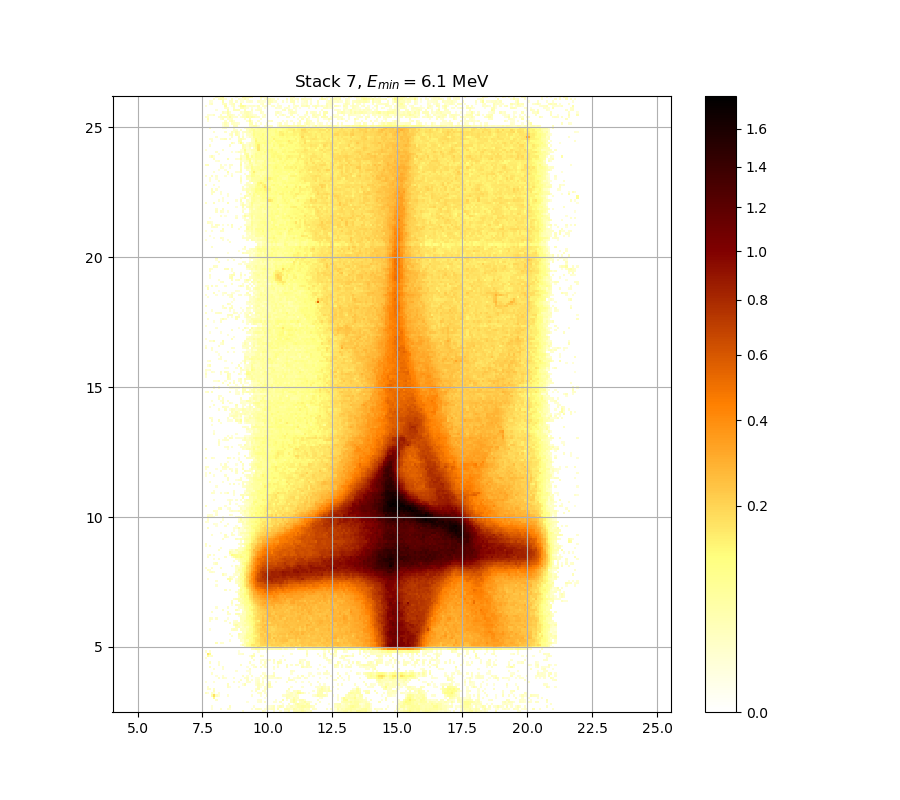

The table this chart was drawn from, first rows:
0.000000000000000000e+00, 0.000000000000000000e+00, 0.000000000000000000e+00, 0.000000000000000000e+00, 0.000000000000000000e+00, 0.000000000000000000e+00, 0.000000000000000000e+00, 0.000000000000000000e+00, 0.000000000000000000e+00, 0.000000000000000000e+00, 0.000000000000000000e+00, 0.000000000000000000e+00, 0.000000000000000000e+00, 0.000000000000000000e+00, 0.000000000000000000e+00, 0.000000000000000000e+00, 0.000000000000000000e+00, 1.205725188154925867e-02, 0.000000000000000000e+00, 0.000000000000000000e+00, 0.000000000000000000e+00, 0.000000000000000000e+00, 0.000000000000000000e+00, 0.000000000000000000e+00
0.000000000000000000e+00, 0.000000000000000000e+00, 0.000000000000000000e+00, 1.104020774291547546e-02, 0.000000000000000000e+00, 0.000000000000000000e+00, 0.000000000000000000e+00, 1.799152457740590960e-02, 0.000000000000000000e+00, 0.000000000000000000e+00, 1.559144196418283876e-02, 1.044220954801819423e-02, 0.000000000000000000e+00, 0.000000000000000000e+00, 0.000000000000000000e+00, 0.000000000000000000e+00, 0.000000000000000000e+00, 0.000000000000000000e+00, 0.000000000000000000e+00, 0.000000000000000000e+00, 0.000000000000000000e+00, 1.331438601887190848e-02, 0.000000000000000000e+00, 2.394623456637136327e-02
0.000000000000000000e+00, 0.000000000000000000e+00, 0.000000000000000000e+00, 1.163840050518774941e-02, 0.000000000000000000e+00, 0.000000000000000000e+00, 0.000000000000000000e+00, 0.000000000000000000e+00, 0.000000000000000000e+00, 0.000000000000000000e+00, 0.000000000000000000e+00, 2.503119151730503339e-02, 0.000000000000000000e+00, 0.000000000000000000e+00, 0.000000000000000000e+00, 0.000000000000000000e+00, 0.000000000000000000e+00, 0.000000000000000000e+00, 0.000000000000000000e+00, 0.000000000000000000e+00, 0.000000000000000000e+00, 0.000000000000000000e+00, 1.355393944013526253e-02, 0.000000000000000000e+00
0.000000000000000000e+00, 0.000000000000000000e+00, 0.000000000000000000e+00, 0.000000000000000000e+00, 0.000000000000000000e+00, 0.000000000000000000e+00, 0.000000000000000000e+00, 0.000000000000000000e+00, 0.000000000000000000e+00, 0.000000000000000000e+00, 0.000000000000000000e+00, 0.000000000000000000e+00, 0.000000000000000000e+00, 0.000000000000000000e+00, 0.000000000000000000e+00, 0.000000000000000000e+00, 0.000000000000000000e+00, 0.000000000000000000e+00, 0.000000000000000000e+00, 0.000000000000000000e+00, 0.000000000000000000e+00, 0.000000000000000000e+00, 0.000000000000000000e+00, 0.000000000000000000e+00
0.000000000000000000e+00, 0.000000000000000000e+00, 0.000000000000000000e+00, 0.000000000000000000e+00, 0.000000000000000000e+00, 0.000000000000000000e+00, 0.000000000000000000e+00, 0.000000000000000000e+00, 0.000000000000000000e+00, 0.000000000000000000e+00, 0.000000000000000000e+00, 0.000000000000000000e+00, 0.000000000000000000e+00, 0.000000000000000000e+00, 0.000000000000000000e+00, 0.000000000000000000e+00, 0.000000000000000000e+00, 0.000000000000000000e+00, 0.000000000000000000e+00, 1.086078791251493189e-02, 0.000000000000000000e+00, 0.000000000000000000e+00, 0.000000000000000000e+00, 0.000000000000000000e+00
0.000000000000000000e+00, 0.000000000000000000e+00, 0.000000000000000000e+00, 0.000000000000000000e+00, 0.000000000000000000e+00, 1.847193918054440900e-02, 0.000000000000000000e+00, 0.000000000000000000e+00, 0.000000000000000000e+00, 0.000000000000000000e+00, 0.000000000000000000e+00, 0.000000000000000000e+00, 0.000000000000000000e+00, 0.000000000000000000e+00, 0.000000000000000000e+00, 0.000000000000000000e+00, 0.000000000000000000e+00, 0.000000000000000000e+00, 0.000000000000000000e+00, 0.000000000000000000e+00, 0.000000000000000000e+00, 0.000000000000000000e+00, 0.000000000000000000e+00, 0.000000000000000000e+00
0.000000000000000000e+00, 0.000000000000000000e+00, 0.000000000000000000e+00, 0.000000000000000000e+00, 8.667012581547785255e-02, 0.000000000000000000e+00, 0.000000000000000000e+00, 0.000000000000000000e+00, 0.000000000000000000e+00, 0.000000000000000000e+00, 0.000000000000000000e+00, 0.000000000000000000e+00, 0.000000000000000000e+00, 0.000000000000000000e+00, 0.000000000000000000e+00, 0.000000000000000000e+00, 0.000000000000000000e+00, 0.000000000000000000e+00, 0.000000000000000000e+00, 0.000000000000000000e+00, 0.000000000000000000e+00, 0.000000000000000000e+00, 0.000000000000000000e+00, 0.000000000000000000e+00
0.000000000000000000e+00, 0.000000000000000000e+00, 0.000000000000000000e+00, 4.854179009243220905e-02, 1.774048189469655534e-01, 3.064838819607870746e-02, 1.235649042205710577e-02, 0.000000000000000000e+00, 0.000000000000000000e+00, 0.000000000000000000e+00, 1.445255009947931518e-02, 0.000000000000000000e+00, 0.000000000000000000e+00, 0.000000000000000000e+00, 0.000000000000000000e+00, 0.000000000000000000e+00, 0.000000000000000000e+00, 0.000000000000000000e+00, 0.000000000000000000e+00, 0.000000000000000000e+00, 0.000000000000000000e+00, 1.601121880059324515e-02, 0.000000000000000000e+00, 0.000000000000000000e+00
2.708252005291372777e-02, 1.127946142891454034e-02, 0.000000000000000000e+00, 2.123694324134490011e-02, 1.187773237158967071e-02, 0.000000000000000000e+00, 1.325450264902632708e-02, 0.000000000000000000e+00, 0.000000000000000000e+00, 0.000000000000000000e+00, 0.000000000000000000e+00, 0.000000000000000000e+00, 0.000000000000000000e+00, 0.000000000000000000e+00, 0.000000000000000000e+00, 0.000000000000000000e+00, 0.000000000000000000e+00, 0.000000000000000000e+00, 0.000000000000000000e+00, 0.000000000000000000e+00, 0.000000000000000000e+00, 0.000000000000000000e+00, 0.000000000000000000e+00, 0.000000000000000000e+00
0.000000000000000000e+00, 0.000000000000000000e+00, 0.000000000000000000e+00, 0.000000000000000000e+00, 3.464689592103308707e-02, 0.000000000000000000e+00, 0.000000000000000000e+00, 0.000000000000000000e+00, 0.000000000000000000e+00, 0.000000000000000000e+00, 0.000000000000000000e+00, 0.000000000000000000e+00, 0.000000000000000000e+00, 0.000000000000000000e+00, 0.000000000000000000e+00, 0.000000000000000000e+00, 0.000000000000000000e+00, 0.000000000000000000e+00, 0.000000000000000000e+00, 0.000000000000000000e+00, 0.000000000000000000e+00, 1.487205672766392373e-02, 0.000000000000000000e+00, 2.376547780873713989e-02
0.000000000000000000e+00, 1.901256590926159173e-02, 1.925289914619175355e-02, 0.000000000000000000e+00, 2.786753798548681146e-02, 0.000000000000000000e+00, 0.000000000000000000e+00, 0.000000000000000000e+00, 0.000000000000000000e+00, 0.000000000000000000e+00, 0.000000000000000000e+00, 0.000000000000000000e+00, 0.000000000000000000e+00, 0.000000000000000000e+00, 0.000000000000000000e+00, 0.000000000000000000e+00, 0.000000000000000000e+00, 0.000000000000000000e+00, 0.000000000000000000e+00, 0.000000000000000000e+00, 0.000000000000000000e+00, 0.000000000000000000e+00, 0.000000000000000000e+00, 1.835182298260162187e-02
0.000000000000000000e+00, 1.691107888670616288e-02, 0.000000000000000000e+00, 0.000000000000000000e+00, 0.000000000000000000e+00, 0.000000000000000000e+00, 0.000000000000000000e+00, 0.000000000000000000e+00, 0.000000000000000000e+00, 0.000000000000000000e+00, 2.310287177037378264e-02, 1.086078791251493189e-02, 0.000000000000000000e+00, 0.000000000000000000e+00, 0.000000000000000000e+00, 1.187773237158967071e-02, 0.000000000000000000e+00, 0.000000000000000000e+00, 0.000000000000000000e+00, 0.000000000000000000e+00, 0.000000000000000000e+00, 0.000000000000000000e+00, 0.000000000000000000e+00, 0.000000000000000000e+00
0.000000000000000000e+00, 0.000000000000000000e+00, 0.000000000000000000e+00, 0.000000000000000000e+00, 0.000000000000000000e+00, 0.000000000000000000e+00, 0.000000000000000000e+00, 0.000000000000000000e+00, 0.000000000000000000e+00, 0.000000000000000000e+00, 2.708252005291372777e-02, 0.000000000000000000e+00, 0.000000000000000000e+00, 0.000000000000000000e+00, 0.000000000000000000e+00, 0.000000000000000000e+00, 0.000000000000000000e+00, 1.074118440376374897e-02, 3.579989585120593731e-02, 0.000000000000000000e+00, 0.000000000000000000e+00, 0.000000000000000000e+00, 0.000000000000000000e+00, 1.367372813300207074e-02
1.020306446437081391e-02, 0.000000000000000000e+00, 0.000000000000000000e+00, 0.000000000000000000e+00, 1.325450264902632708e-02, 0.000000000000000000e+00, 0.000000000000000000e+00, 0.000000000000000000e+00, 0.000000000000000000e+00, 0.000000000000000000e+00, 0.000000000000000000e+00, 0.000000000000000000e+00, 0.000000000000000000e+00, 1.823171515560106926e-02, 0.000000000000000000e+00, 1.757127132366979178e-02, 0.000000000000000000e+00, 0.000000000000000000e+00, 0.000000000000000000e+00, 1.661107410076019184e-02, 1.691107888670616288e-02, 0.000000000000000000e+00, 0.000000000000000000e+00, 1.325450264902632708e-02
0.000000000000000000e+00, 0.000000000000000000e+00, 0.000000000000000000e+00, 0.000000000000000000e+00, 0.000000000000000000e+00, 0.000000000000000000e+00, 0.000000000000000000e+00, 0.000000000000000000e+00, 0.000000000000000000e+00, 0.000000000000000000e+00, 0.000000000000000000e+00, 0.000000000000000000e+00, 0.000000000000000000e+00, 0.000000000000000000e+00, 0.000000000000000000e+00, 0.000000000000000000e+00, 2.189880895912410530e-02, 0.000000000000000000e+00, 0.000000000000000000e+00, 2.316309774983629777e-02, 0.000000000000000000e+00, 1.397323489156974616e-02, 0.000000000000000000e+00, 1.133927972410287213e-02
0.000000000000000000e+00, 0.000000000000000000e+00, 0.000000000000000000e+00, 0.000000000000000000e+00, 0.000000000000000000e+00, 0.000000000000000000e+00, 2.213955211934684822e-02, 0.000000000000000000e+00, 1.991398984313623791e-02, 1.409305163108934278e-02, 0.000000000000000000e+00, 0.000000000000000000e+00, 0.000000000000000000e+00, 1.655107932503907531e-02, 0.000000000000000000e+00, 0.000000000000000000e+00, 0.000000000000000000e+00, 0.000000000000000000e+00, 1.763130126051208266e-02, 2.388598011760834430e-02, 0.000000000000000000e+00, 0.000000000000000000e+00, 0.000000000000000000e+00, 1.062158865236626643e-02
0.000000000000000000e+00, 0.000000000000000000e+00, 0.000000000000000000e+00, 0.000000000000000000e+00, 0.000000000000000000e+00, 1.104020774291547546e-02, 0.000000000000000000e+00, 0.000000000000000000e+00, 1.325450264902632708e-02, 0.000000000000000000e+00, 0.000000000000000000e+00, 0.000000000000000000e+00, 0.000000000000000000e+00, 0.000000000000000000e+00, 0.000000000000000000e+00, 0.000000000000000000e+00, 0.000000000000000000e+00, 2.262114239993137307e-02, 0.000000000000000000e+00, 1.163840050518774941e-02, 0.000000000000000000e+00, 1.985388009882717297e-02, 0.000000000000000000e+00, 0.000000000000000000e+00
0.000000000000000000e+00, 0.000000000000000000e+00, 0.000000000000000000e+00, 1.811161569029072840e-02, 0.000000000000000000e+00, 0.000000000000000000e+00, 0.000000000000000000e+00, 0.000000000000000000e+00, 0.000000000000000000e+00, 0.000000000000000000e+00, 0.000000000000000000e+00, 0.000000000000000000e+00, 0.000000000000000000e+00, 0.000000000000000000e+00, 0.000000000000000000e+00, 0.000000000000000000e+00, 0.000000000000000000e+00, 0.000000000000000000e+00, 0.000000000000000000e+00, 0.000000000000000000e+00, 1.439262865500127303e-02, 0.000000000000000000e+00, 0.000000000000000000e+00, 0.000000000000000000e+00
0.000000000000000000e+00, 0.000000000000000000e+00, 0.000000000000000000e+00, 0.000000000000000000e+00, 0.000000000000000000e+00, 0.000000000000000000e+00, 0.000000000000000000e+00, 0.000000000000000000e+00, 0.000000000000000000e+00, 0.000000000000000000e+00, 0.000000000000000000e+00, 0.000000000000000000e+00, 0.000000000000000000e+00, 0.000000000000000000e+00, 1.547152409231602327e-02, 0.000000000000000000e+00, 0.000000000000000000e+00, 0.000000000000000000e+00, 0.000000000000000000e+00, 1.020306446437081391e-02, 1.223678909479971808e-02, 0.000000000000000000e+00, 0.000000000000000000e+00, 0.000000000000000000e+00
0.000000000000000000e+00, 0.000000000000000000e+00, 0.000000000000000000e+00, 0.000000000000000000e+00, 1.511181931281068563e-02, 0.000000000000000000e+00, 0.000000000000000000e+00, 0.000000000000000000e+00, 1.481212114555147466e-02, 0.000000000000000000e+00, 0.000000000000000000e+00, 0.000000000000000000e+00, 0.000000000000000000e+00, 0.000000000000000000e+00, 0.000000000000000000e+00, 0.000000000000000000e+00, 0.000000000000000000e+00, 0.000000000000000000e+00, 0.000000000000000000e+00, 0.000000000000000000e+00, 2.225993668105710407e-02, 0.000000000000000000e+00, 0.000000000000000000e+00, 0.000000000000000000e+00
0.000000000000000000e+00, 0.000000000000000000e+00, 2.406675005807404691e-02, 0.000000000000000000e+00, 0.000000000000000000e+00, 0.000000000000000000e+00, 0.000000000000000000e+00, 0.000000000000000000e+00, 1.727115278091594097e-02, 0.000000000000000000e+00, 0.000000000000000000e+00, 0.000000000000000000e+00, 0.000000000000000000e+00, 0.000000000000000000e+00, 0.000000000000000000e+00, 0.000000000000000000e+00, 0.000000000000000000e+00, 0.000000000000000000e+00, 0.000000000000000000e+00, 1.038242038086270580e-02, 0.000000000000000000e+00, 0.000000000000000000e+00, 1.373362547926358992e-02, 2.635822634704092920e-02
0.000000000000000000e+00, 0.000000000000000000e+00, 0.000000000000000000e+00, 0.000000000000000000e+00, 0.000000000000000000e+00, 0.000000000000000000e+00, 1.769133327616992379e-02, 0.000000000000000000e+00, 0.000000000000000000e+00, 0.000000000000000000e+00, 0.000000000000000000e+00, 0.000000000000000000e+00, 0.000000000000000000e+00, 0.000000000000000000e+00, 0.000000000000000000e+00, 0.000000000000000000e+00, 2.364498427736905911e-02, 0.000000000000000000e+00, 0.000000000000000000e+00, 0.000000000000000000e+00, 0.000000000000000000e+00, 1.289524421357640324e-02, 1.523171277617563560e-02, 0.000000000000000000e+00
0.000000000000000000e+00, 0.000000000000000000e+00, 2.623754216118015861e-02, 0.000000000000000000e+00, 0.000000000000000000e+00, 0.000000000000000000e+00, 1.565140395773474691e-02, 0.000000000000000000e+00, 0.000000000000000000e+00, 0.000000000000000000e+00, 0.000000000000000000e+00, 0.000000000000000000e+00, 0.000000000000000000e+00, 0.000000000000000000e+00, 0.000000000000000000e+00, 0.000000000000000000e+00, 0.000000000000000000e+00, 0.000000000000000000e+00, 0.000000000000000000e+00, 0.000000000000000000e+00, 2.406675005807404691e-02, 0.000000000000000000e+00, 0.000000000000000000e+00, 0.000000000000000000e+00
0.000000000000000000e+00, 0.000000000000000000e+00, 0.000000000000000000e+00, 0.000000000000000000e+00, 0.000000000000000000e+00, 0.000000000000000000e+00, 0.000000000000000000e+00, 0.000000000000000000e+00, 0.000000000000000000e+00, 0.000000000000000000e+00, 0.000000000000000000e+00, 0.000000000000000000e+00, 0.000000000000000000e+00, 0.000000000000000000e+00, 0.000000000000000000e+00, 0.000000000000000000e+00, 0.000000000000000000e+00, 0.000000000000000000e+00, 0.000000000000000000e+00, 0.000000000000000000e+00, 0.000000000000000000e+00, 0.000000000000000000e+00, 1.769133327616992379e-02, 0.000000000000000000e+00
1.319462127092175391e-02, 0.000000000000000000e+00, 0.000000000000000000e+00, 0.000000000000000000e+00, 0.000000000000000000e+00, 0.000000000000000000e+00, 0.000000000000000000e+00, 0.000000000000000000e+00, 0.000000000000000000e+00, 0.000000000000000000e+00, 0.000000000000000000e+00, 0.000000000000000000e+00, 0.000000000000000000e+00, 0.000000000000000000e+00, 0.000000000000000000e+00, 0.000000000000000000e+00, 0.000000000000000000e+00, 0.000000000000000000e+00, 0.000000000000000000e+00, 0.000000000000000000e+00, 0.000000000000000000e+00, 2.653926943986050294e-02, 0.000000000000000000e+00, 0.000000000000000000e+00
0.000000000000000000e+00, 5.892826690338634488e-02, 1.439262865500127303e-02, 2.286198966326013007e-02, 0.000000000000000000e+00, 0.000000000000000000e+00, 0.000000000000000000e+00, 0.000000000000000000e+00, 0.000000000000000000e+00, 0.000000000000000000e+00, 0.000000000000000000e+00, 0.000000000000000000e+00, 0.000000000000000000e+00, 0.000000000000000000e+00, 0.000000000000000000e+00, 0.000000000000000000e+00, 0.000000000000000000e+00, 0.000000000000000000e+00, 0.000000000000000000e+00, 0.000000000000000000e+00, 1.205725188154925867e-02, 4.854179009243220905e-02, 4.328538470726377152e-02, 0.000000000000000000e+00
0.000000000000000000e+00, 1.611166307585008006e-01, 8.900426931499683114e-02, 0.000000000000000000e+00, 0.000000000000000000e+00, 0.000000000000000000e+00, 0.000000000000000000e+00, 0.000000000000000000e+00, 0.000000000000000000e+00, 0.000000000000000000e+00, 0.000000000000000000e+00, 0.000000000000000000e+00, 0.000000000000000000e+00, 0.000000000000000000e+00, 0.000000000000000000e+00, 1.235649042205710577e-02, 1.331438601887190848e-02, 1.937307842007702716e-02, 0.000000000000000000e+00, 0.000000000000000000e+00, 0.000000000000000000e+00, 0.000000000000000000e+00, 2.617720342779365078e-02, 0.000000000000000000e+00
1.493199433424675926e-02, 0.000000000000000000e+00, 1.379352482703473035e-02, 0.000000000000000000e+00, 0.000000000000000000e+00, 0.000000000000000000e+00, 0.000000000000000000e+00, 0.000000000000000000e+00, 0.000000000000000000e+00, 0.000000000000000000e+00, 0.000000000000000000e+00, 0.000000000000000000e+00, 0.000000000000000000e+00, 0.000000000000000000e+00, 0.000000000000000000e+00, 1.014328301625846279e-02, 0.000000000000000000e+00, 0.000000000000000000e+00, 0.000000000000000000e+00, 0.000000000000000000e+00, 0.000000000000000000e+00, 0.000000000000000000e+00, 0.000000000000000000e+00, 0.000000000000000000e+00
0.000000000000000000e+00, 0.000000000000000000e+00, 0.000000000000000000e+00, 0.000000000000000000e+00, 0.000000000000000000e+00, 0.000000000000000000e+00, 0.000000000000000000e+00, 0.000000000000000000e+00, 0.000000000000000000e+00, 0.000000000000000000e+00, 0.000000000000000000e+00, 0.000000000000000000e+00, 0.000000000000000000e+00, 0.000000000000000000e+00, 0.000000000000000000e+00, 0.000000000000000000e+00, 0.000000000000000000e+00, 0.000000000000000000e+00, 0.000000000000000000e+00, 0.000000000000000000e+00, 0.000000000000000000e+00, 3.131409683151171325e-02, 3.434361840721857073e-02, 6.300586977230986097e-02
0.000000000000000000e+00, 0.000000000000000000e+00, 0.000000000000000000e+00, 0.000000000000000000e+00, 0.000000000000000000e+00, 0.000000000000000000e+00, 0.000000000000000000e+00, 0.000000000000000000e+00, 0.000000000000000000e+00, 0.000000000000000000e+00, 0.000000000000000000e+00, 0.000000000000000000e+00, 0.000000000000000000e+00, 0.000000000000000000e+00, 0.000000000000000000e+00, 0.000000000000000000e+00, 0.000000000000000000e+00, 0.000000000000000000e+00, 2.563425541766749943e-02, 5.504733567115372567e-02, 6.883487099881201166e-02, 9.870408254301511752e-02, 1.277071019002449792e-01, 1.215874813266177995e-01
0.000000000000000000e+00, 0.000000000000000000e+00, 0.000000000000000000e+00, 0.000000000000000000e+00, 0.000000000000000000e+00, 0.000000000000000000e+00, 0.000000000000000000e+00, 0.000000000000000000e+00, 0.000000000000000000e+00, 0.000000000000000000e+00, 0.000000000000000000e+00, 0.000000000000000000e+00, 0.000000000000000000e+00, 0.000000000000000000e+00, 0.000000000000000000e+00, 0.000000000000000000e+00, 1.211709565060570259e-02, 4.737884637786707320e-02, 3.458623564814246321e-02, 8.088529415027111147e-02, 1.008702822732863158e-01, 1.545381369043458686e-01, 1.587624426881043271e-01, 1.511974841214127896e-01
0.000000000000000000e+00, 0.000000000000000000e+00, 0.000000000000000000e+00, 0.000000000000000000e+00, 0.000000000000000000e+00, 3.622490394957993826e-02, 0.000000000000000000e+00, 1.829176802331165114e-02, 1.529166255474289499e-02, 0.000000000000000000e+00, 0.000000000000000000e+00, 0.000000000000000000e+00, 0.000000000000000000e+00, 0.000000000000000000e+00, 0.000000000000000000e+00, 0.000000000000000000e+00, 0.000000000000000000e+00, 1.080098518783412925e-02, 4.713413596488166130e-02, 7.568911119824775491e-02, 8.988861724779059759e-02, 1.186696308563425090e-01, 1.248384303571545978e-01, 1.603761734269852079e-01
0.000000000000000000e+00, 0.000000000000000000e+00, 0.000000000000000000e+00, 0.000000000000000000e+00, 0.000000000000000000e+00, 0.000000000000000000e+00, 0.000000000000000000e+00, 0.000000000000000000e+00, 0.000000000000000000e+00, 0.000000000000000000e+00, 0.000000000000000000e+00, 1.427279180936628575e-02, 0.000000000000000000e+00, 0.000000000000000000e+00, 0.000000000000000000e+00, 0.000000000000000000e+00, 2.292220692065159368e-02, 1.889241192785674067e-02, 4.909298777604506614e-02, 3.883827653692620285e-02, 9.292554318144155556e-02, 1.005514755665287419e-01, 1.272502279656381186e-01, 1.593000773149231275e-01
0.000000000000000000e+00, 0.000000000000000000e+00, 0.000000000000000000e+00, 0.000000000000000000e+00, 0.000000000000000000e+00, 0.000000000000000000e+00, 0.000000000000000000e+00, 0.000000000000000000e+00, 0.000000000000000000e+00, 0.000000000000000000e+00, 0.000000000000000000e+00, 0.000000000000000000e+00, 0.000000000000000000e+00, 0.000000000000000000e+00, 0.000000000000000000e+00, 2.057533737070533705e-02, 1.889241192785674067e-02, 3.464689592103308707e-02, 5.492430989199035413e-02, 8.465496035577226019e-02, 7.070062444695965342e-02, 9.635121144914372826e-02, 1.407091800392436531e-01, 1.554084350841238027e-01
0.000000000000000000e+00, 0.000000000000000000e+00, 0.000000000000000000e+00, 0.000000000000000000e+00, 0.000000000000000000e+00, 0.000000000000000000e+00, 0.000000000000000000e+00, 0.000000000000000000e+00, 0.000000000000000000e+00, 0.000000000000000000e+00, 0.000000000000000000e+00, 0.000000000000000000e+00, 1.685107380462182169e-02, 0.000000000000000000e+00, 0.000000000000000000e+00, 3.070889555300448243e-02, 2.051520421553115758e-02, 2.678069166209179341e-02, 4.964439834788643424e-02, 7.512694159377905634e-02, 9.609712371225494210e-02, 1.057267783418798929e-01, 1.179575212497480374e-01, 1.225617780401251772e-01
0.000000000000000000e+00, 0.000000000000000000e+00, 0.000000000000000000e+00, 0.000000000000000000e+00, 0.000000000000000000e+00, 0.000000000000000000e+00, 0.000000000000000000e+00, 0.000000000000000000e+00, 0.000000000000000000e+00, 0.000000000000000000e+00, 0.000000000000000000e+00, 1.829176802331165114e-02, 0.000000000000000000e+00, 0.000000000000000000e+00, 0.000000000000000000e+00, 4.988953823769669282e-02, 2.913645477461624528e-02, 2.647891949893460203e-02, 3.440426914193957242e-02, 7.925528192785633030e-02, 7.394094682994852008e-02, 1.063032222490633977e-01, 1.391249122917413150e-01, 1.550066699658734226e-01
0.000000000000000000e+00, 0.000000000000000000e+00, 0.000000000000000000e+00, 0.000000000000000000e+00, 0.000000000000000000e+00, 0.000000000000000000e+00, 0.000000000000000000e+00, 0.000000000000000000e+00, 0.000000000000000000e+00, 0.000000000000000000e+00, 0.000000000000000000e+00, 0.000000000000000000e+00, 0.000000000000000000e+00, 0.000000000000000000e+00, 0.000000000000000000e+00, 0.000000000000000000e+00, 0.000000000000000000e+00, 3.282812144988597747e-02, 2.442834936603058976e-02, 6.381048901171169907e-02, 7.231977287034879742e-02, 8.063438581064516497e-02, 1.369503071922730519e-01, 1.691608112716163903e-01
0.000000000000000000e+00, 0.000000000000000000e+00, 1.205725188154925867e-02, 0.000000000000000000e+00, 0.000000000000000000e+00, 0.000000000000000000e+00, 0.000000000000000000e+00, 0.000000000000000000e+00, 0.000000000000000000e+00, 0.000000000000000000e+00, 0.000000000000000000e+00, 0.000000000000000000e+00, 1.991398984313623791e-02, 2.865293930391169669e-02, 2.466945968684921067e-02, 0.000000000000000000e+00, 3.143516500614330217e-02, 2.992248039314376190e-02, 2.901556218172375579e-02, 5.258888013324176935e-02, 8.629203232180485128e-02, 8.875171568107555198e-02, 1.271849755775164847e-01, 1.562124241117184842e-01
0.000000000000000000e+00, 0.000000000000000000e+00, 0.000000000000000000e+00, 0.000000000000000000e+00, 0.000000000000000000e+00, 0.000000000000000000e+00, 0.000000000000000000e+00, 0.000000000000000000e+00, 0.000000000000000000e+00, 0.000000000000000000e+00, 0.000000000000000000e+00, 0.000000000000000000e+00, 0.000000000000000000e+00, 0.000000000000000000e+00, 3.095094817936808185e-02, 3.877744911872241934e-02, 1.409305163108934278e-02, 2.780713840950951865e-02, 4.554452795744144689e-02, 3.513226412904753293e-02, 7.014061882211801435e-02, 7.956858236462588385e-02, 1.418327725215518531e-01, 1.640161863293815581e-01
0.000000000000000000e+00, 0.000000000000000000e+00, 0.000000000000000000e+00, 0.000000000000000000e+00, 0.000000000000000000e+00, 0.000000000000000000e+00, 0.000000000000000000e+00, 0.000000000000000000e+00, 0.000000000000000000e+00, 0.000000000000000000e+00, 0.000000000000000000e+00, 0.000000000000000000e+00, 0.000000000000000000e+00, 3.179842552025535091e-02, 5.843484235901789253e-02, 2.732402334048997586e-02, 2.617720342779365078e-02, 3.762219391960882481e-02, 6.059489420476077415e-02, 6.145987736381297584e-02, 7.756479719816039564e-02, 1.057908136311440372e-01, 1.319585184986550030e-01, 1.798704234940403102e-01
0.000000000000000000e+00, 0.000000000000000000e+00, 0.000000000000000000e+00, 0.000000000000000000e+00, 0.000000000000000000e+00, 0.000000000000000000e+00, 0.000000000000000000e+00, 0.000000000000000000e+00, 0.000000000000000000e+00, 0.000000000000000000e+00, 0.000000000000000000e+00, 2.430780744908442315e-02, 0.000000000000000000e+00, 2.394623456637136327e-02, 2.472974279157895069e-02, 3.488956089450973713e-02, 2.974105537636866775e-02, 3.768297482174214758e-02, 3.695376467235191031e-02, 6.467754329743670427e-02, 8.459203917069409162e-02, 9.985040224628458083e-02, 1.197710447529225231e-01, 1.685502461776335614e-01
0.000000000000000000e+00, 0.000000000000000000e+00, 1.355393944013526253e-02, 0.000000000000000000e+00, 0.000000000000000000e+00, 0.000000000000000000e+00, 0.000000000000000000e+00, 0.000000000000000000e+00, 0.000000000000000000e+00, 1.829176802331165114e-02, 0.000000000000000000e+00, 0.000000000000000000e+00, 0.000000000000000000e+00, 1.583130218313676119e-02, 2.153775899232297439e-02, 0.000000000000000000e+00, 2.992248039314376190e-02, 3.337352988431138701e-02, 6.306774642779260087e-02, 7.020282980640721315e-02, 9.387614247254137678e-02, 1.058548524266015728e-01, 1.360948340721286065e-01, 1.573524585786498786e-01
0.000000000000000000e+00, 0.000000000000000000e+00, 2.129710209203057591e-02, 1.565140395773474691e-02, 0.000000000000000000e+00, 1.799152457740590960e-02, 0.000000000000000000e+00, 0.000000000000000000e+00, 0.000000000000000000e+00, 0.000000000000000000e+00, 1.301498907478972067e-02, 0.000000000000000000e+00, 0.000000000000000000e+00, 0.000000000000000000e+00, 0.000000000000000000e+00, 0.000000000000000000e+00, 3.865580165367453469e-02, 3.458623564814246321e-02, 3.938583405579076241e-02, 8.459203917069409162e-02, 9.153267796751549112e-02, 1.251640445610265606e-01, 1.523321263781386159e-01, 1.826169928250349905e-01
0.000000000000000000e+00, 0.000000000000000000e+00, 0.000000000000000000e+00, 0.000000000000000000e+00, 0.000000000000000000e+00, 0.000000000000000000e+00, 0.000000000000000000e+00, 0.000000000000000000e+00, 0.000000000000000000e+00, 0.000000000000000000e+00, 0.000000000000000000e+00, 0.000000000000000000e+00, 0.000000000000000000e+00, 0.000000000000000000e+00, 0.000000000000000000e+00, 1.157857243742689904e-02, 3.507158472979512304e-02, 2.937826746220844470e-02, 3.701451881402871569e-02, 7.931793580450699488e-02, 1.197062260214686036e-01, 1.066876762691071068e-01, 1.322862291782997413e-01, 1.671947217721285184e-01
0.000000000000000000e+00, 0.000000000000000000e+00, 0.000000000000000000e+00, 0.000000000000000000e+00, 0.000000000000000000e+00, 0.000000000000000000e+00, 0.000000000000000000e+00, 0.000000000000000000e+00, 0.000000000000000000e+00, 0.000000000000000000e+00, 2.051520421553115758e-02, 1.637110733963318202e-02, 0.000000000000000000e+00, 0.000000000000000000e+00, 3.549639086603784133e-02, 4.230953482199146382e-02, 1.361383278703200486e-02, 3.798691593733295041e-02, 3.689301295725214841e-02, 7.188364974427399745e-02, 8.251742120676971992e-02, 9.279885298438123042e-02, 1.585609006128989307e-01, 1.701112959813439462e-01
0.000000000000000000e+00, 0.000000000000000000e+00, 0.000000000000000000e+00, 1.961346232451473964e-02, 0.000000000000000000e+00, 0.000000000000000000e+00, 0.000000000000000000e+00, 0.000000000000000000e+00, 0.000000000000000000e+00, 0.000000000000000000e+00, 2.714289249031808654e-02, 0.000000000000000000e+00, 0.000000000000000000e+00, 0.000000000000000000e+00, 0.000000000000000000e+00, 0.000000000000000000e+00, 0.000000000000000000e+00, 3.282812144988597747e-02, 3.040638193519803328e-02, 7.537676431138654043e-02, 8.157555036693070472e-02, 1.047666690915357995e-01, 1.474683638279247200e-01, 1.607799943610278559e-01
0.000000000000000000e+00, 0.000000000000000000e+00, 0.000000000000000000e+00, 0.000000000000000000e+00, 0.000000000000000000e+00, 0.000000000000000000e+00, 0.000000000000000000e+00, 0.000000000000000000e+00, 2.051520421553115758e-02, 0.000000000000000000e+00, 0.000000000000000000e+00, 0.000000000000000000e+00, 0.000000000000000000e+00, 0.000000000000000000e+00, 3.416168049048583927e-02, 1.277550728984987519e-02, 0.000000000000000000e+00, 2.075574965119434193e-02, 5.099319161937861805e-02, 6.709589067087234904e-02, 1.064954334335637964e-01, 1.378064515315755856e-01, 1.648268046155403899e-01, 1.726956019917091356e-01
0.000000000000000000e+00, 0.000000000000000000e+00, 0.000000000000000000e+00, 0.000000000000000000e+00, 0.000000000000000000e+00, 1.703109524643279388e-02, 0.000000000000000000e+00, 0.000000000000000000e+00, 0.000000000000000000e+00, 0.000000000000000000e+00, 2.123694324134490011e-02, 0.000000000000000000e+00, 0.000000000000000000e+00, 0.000000000000000000e+00, 0.000000000000000000e+00, 1.727115278091594097e-02, 2.189880895912410530e-02, 2.635822634704092920e-02, 6.059489420476077415e-02, 7.051392919926779967e-02, 1.136297173806567057e-01, 1.129207447600388547e-01, 1.478672901508493731e-01, 1.769260855522283016e-01
0.000000000000000000e+00, 0.000000000000000000e+00, 0.000000000000000000e+00, 0.000000000000000000e+00, 0.000000000000000000e+00, 0.000000000000000000e+00, 0.000000000000000000e+00, 0.000000000000000000e+00, 0.000000000000000000e+00, 0.000000000000000000e+00, 0.000000000000000000e+00, 0.000000000000000000e+00, 1.038242038086270580e-02, 0.000000000000000000e+00, 2.744478853304968893e-02, 2.286198966326013007e-02, 3.531431670384543864e-02, 3.482889106676984731e-02, 7.981927865658684784e-02, 8.364860308008476020e-02, 8.088529415027111147e-02, 1.421634631205143107e-01, 1.610492948212522424e-01, 1.911789360713677943e-01
0.000000000000000000e+00, 0.000000000000000000e+00, 0.000000000000000000e+00, 0.000000000000000000e+00, 0.000000000000000000e+00, 0.000000000000000000e+00, 0.000000000000000000e+00, 0.000000000000000000e+00, 0.000000000000000000e+00, 0.000000000000000000e+00, 0.000000000000000000e+00, 0.000000000000000000e+00, 3.064838819607870746e-02, 0.000000000000000000e+00, 0.000000000000000000e+00, 0.000000000000000000e+00, 4.291936523753422245e-02, 7.001620574007781650e-02, 7.625152773080068336e-02, 9.870408254301511752e-02, 1.201600352041715947e-01, 1.488652575346479379e-01, 1.996045431871081577e-01, 2.238134363411712346e-01
0.000000000000000000e+00, 0.000000000000000000e+00, 0.000000000000000000e+00, 0.000000000000000000e+00, 0.000000000000000000e+00, 0.000000000000000000e+00, 0.000000000000000000e+00, 0.000000000000000000e+00, 0.000000000000000000e+00, 0.000000000000000000e+00, 0.000000000000000000e+00, 0.000000000000000000e+00, 2.045507319429547624e-02, 0.000000000000000000e+00, 0.000000000000000000e+00, 4.377355254428454134e-02, 4.854179009243220905e-02, 5.517037234792372680e-02, 8.553619193112187158e-02, 9.033103109410579867e-02, 1.332699470487794802e-01, 1.623968375738102377e-01, 2.114223466247539540e-01, 2.498155287240417799e-01
0.000000000000000000e+00, 0.000000000000000000e+00, 0.000000000000000000e+00, 0.000000000000000000e+00, 0.000000000000000000e+00, 0.000000000000000000e+00, 0.000000000000000000e+00, 0.000000000000000000e+00, 0.000000000000000000e+00, 0.000000000000000000e+00, 0.000000000000000000e+00, 0.000000000000000000e+00, 0.000000000000000000e+00, 1.781140354858804647e-02, 3.319170582378151713e-02, 4.279737897263913293e-02, 3.531431670384543864e-02, 6.412008668959583157e-02, 8.226618640721065912e-02, 1.055987182780791234e-01, 1.535348355185100488e-01, 1.852331247274697223e-01, 2.328854926502068878e-01, 2.480502619733661041e-01
0.000000000000000000e+00, 0.000000000000000000e+00, 0.000000000000000000e+00, 0.000000000000000000e+00, 0.000000000000000000e+00, 0.000000000000000000e+00, 0.000000000000000000e+00, 0.000000000000000000e+00, 0.000000000000000000e+00, 0.000000000000000000e+00, 0.000000000000000000e+00, 0.000000000000000000e+00, 0.000000000000000000e+00, 0.000000000000000000e+00, 0.000000000000000000e+00, 2.039494430586530002e-02, 6.883487099881201166e-02, 6.269652923758906038e-02, 1.087402427439526503e-01, 9.279885298438123042e-02, 1.749451409674795399e-01, 2.013542593624123855e-01, 2.702037347050517679e-01, 2.820102029067377281e-01
0.000000000000000000e+00, 0.000000000000000000e+00, 0.000000000000000000e+00, 0.000000000000000000e+00, 0.000000000000000000e+00, 0.000000000000000000e+00, 0.000000000000000000e+00, 0.000000000000000000e+00, 0.000000000000000000e+00, 0.000000000000000000e+00, 0.000000000000000000e+00, 0.000000000000000000e+00, 0.000000000000000000e+00, 0.000000000000000000e+00, 0.000000000000000000e+00, 4.786839208104796961e-02, 5.886657909352915885e-02, 7.750222985335993020e-02, 1.129851787312779327e-01, 1.370161405914510355e-01, 1.989055157557063636e-01, 2.198797482447296670e-01, 3.032676898235193153e-01, 3.077966715858382885e-01
0.000000000000000000e+00, 0.000000000000000000e+00, 0.000000000000000000e+00, 0.000000000000000000e+00, 0.000000000000000000e+00, 0.000000000000000000e+00, 0.000000000000000000e+00, 0.000000000000000000e+00, 0.000000000000000000e+00, 0.000000000000000000e+00, 0.000000000000000000e+00, 0.000000000000000000e+00, 0.000000000000000000e+00, 0.000000000000000000e+00, 1.451247356000631011e-02, 2.925735653192572394e-02, 6.078020123722639723e-02, 5.726367082171814060e-02, 8.982542834108520058e-02, 1.403128961411204967e-01, 1.952784373669750051e-01, 2.336815364741871848e-01, 3.039690304681981203e-01, 3.286928061900135090e-01
0.000000000000000000e+00, 0.000000000000000000e+00, 0.000000000000000000e+00, 0.000000000000000000e+00, 0.000000000000000000e+00, 0.000000000000000000e+00, 0.000000000000000000e+00, 0.000000000000000000e+00, 0.000000000000000000e+00, 2.472974279157895069e-02, 0.000000000000000000e+00, 1.511181931281068563e-02, 0.000000000000000000e+00, 0.000000000000000000e+00, 0.000000000000000000e+00, 2.738440480680506134e-02, 8.654408179350546459e-02, 5.541647842582520661e-02, 9.654181256930444155e-02, 1.348457301397990860e-01, 2.081019450573144691e-01, 2.854435109330608067e-01, 3.183446900851611971e-01, 3.857099508081316963e-01
0.000000000000000000e+00, 0.000000000000000000e+00, 0.000000000000000000e+00, 0.000000000000000000e+00, 0.000000000000000000e+00, 0.000000000000000000e+00, 0.000000000000000000e+00, 0.000000000000000000e+00, 0.000000000000000000e+00, 0.000000000000000000e+00, 0.000000000000000000e+00, 0.000000000000000000e+00, 0.000000000000000000e+00, 0.000000000000000000e+00, 0.000000000000000000e+00, 0.000000000000000000e+00, 5.929845230943189827e-02, 7.437776501595139145e-02, 1.123410014959631553e-01, 1.808995191777598432e-01, 2.344057810783157780e-01, 3.048269374920387076e-01, 3.621015702433081906e-01, 4.632804596549497389e-01
0.000000000000000000e+00, 0.000000000000000000e+00, 0.000000000000000000e+00, 0.000000000000000000e+00, 0.000000000000000000e+00, 1.427279180936628575e-02, 0.000000000000000000e+00, 0.000000000000000000e+00, 0.000000000000000000e+00, 0.000000000000000000e+00, 0.000000000000000000e+00, 0.000000000000000000e+00, 0.000000000000000000e+00, 0.000000000000000000e+00, 0.000000000000000000e+00, 4.750121718199996207e-02, 5.449380536968834177e-02, 9.108982809385821056e-02, 1.478007921010562331e-01, 2.206652201595762641e-01, 2.577997720976010765e-01, 3.243804351462009627e-01, 3.999421511790964279e-01, 5.078219329130393422e-01
0.000000000000000000e+00, 0.000000000000000000e+00, 0.000000000000000000e+00, 0.000000000000000000e+00, 0.000000000000000000e+00, 0.000000000000000000e+00, 0.000000000000000000e+00, 0.000000000000000000e+00, 0.000000000000000000e+00, 0.000000000000000000e+00, 0.000000000000000000e+00, 0.000000000000000000e+00, 0.000000000000000000e+00, 0.000000000000000000e+00, 2.009433181605983082e-02, 2.913645477461624528e-02, 6.294399596763967930e-02, 8.013271905080936175e-02, 1.477342981843026704e-01, 1.990452820634577014e-01, 3.069360436095541211e-01, 3.549116904953080742e-01, 4.561924079233415363e-01, 5.173547173533115107e-01
0.000000000000000000e+00, 0.000000000000000000e+00, 0.000000000000000000e+00, 0.000000000000000000e+00, 0.000000000000000000e+00, 1.505187562562201528e-02, 0.000000000000000000e+00, 0.000000000000000000e+00, 0.000000000000000000e+00, 0.000000000000000000e+00, 0.000000000000000000e+00, 4.725648597483095986e-02, 0.000000000000000000e+00, 0.000000000000000000e+00, 2.268135095305507179e-02, 4.237050652193593420e-02, 5.726367082171814060e-02, 9.724094278204541142e-02, 1.565476004069903671e-01, 2.149670104861664544e-01, 3.279726936781098834e-01, 3.763969833745572924e-01, 4.477924497562545958e-01, 5.360080510971494405e-01
0.000000000000000000e+00, 1.289524421357640324e-02, 0.000000000000000000e+00, 0.000000000000000000e+00, 0.000000000000000000e+00, 0.000000000000000000e+00, 0.000000000000000000e+00, 0.000000000000000000e+00, 0.000000000000000000e+00, 0.000000000000000000e+00, 4.701179634000643426e-02, 5.166807022041412095e-02, 2.448862363371912335e-02, 0.000000000000000000e+00, 1.247619964231301559e-02, 3.634635654676365846e-02, 7.756479719816039564e-02, 6.914564531536086800e-02, 1.563464818487979857e-01, 2.085252050725207307e-01, 2.884291914063114026e-01, 3.968372071687292779e-01, 4.617110081029387469e-01, 5.774241419582260004e-01
... 219 more rows
